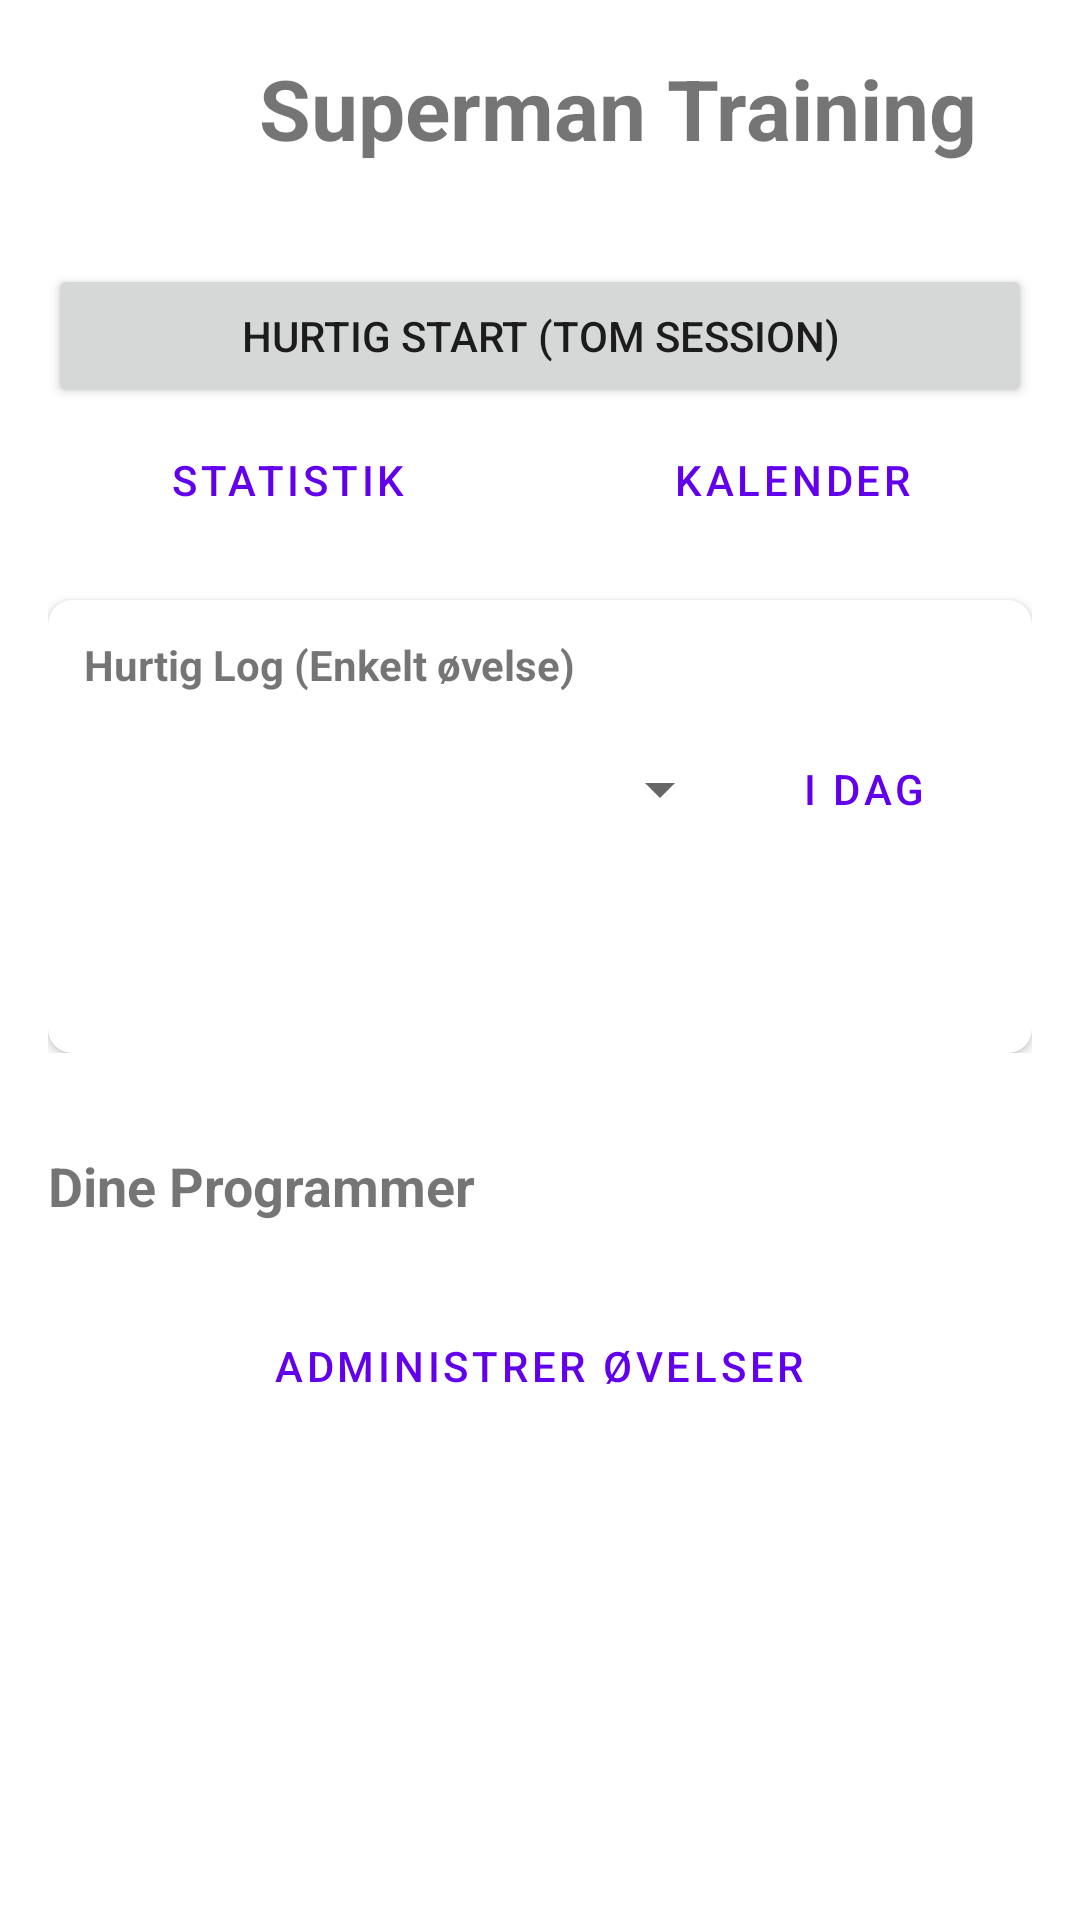

Reconstruct the res/layout file that produces this screen, plus the resources it refers to.
<!-- AndroidManifest.xml: application theme Theme.Supermand -->
<!-- res/layout/activity_main.xml -->
<?xml version="1.0" encoding="utf-8"?>
<androidx.coordinatorlayout.widget.CoordinatorLayout xmlns:android="http://schemas.android.com/apk/res/android"
    xmlns:app="http://schemas.android.com/apk/res-auto"
    xmlns:tools="http://schemas.android.com/tools"
    android:layout_width="match_parent"
    android:layout_height="match_parent"
    tools:context=".MainActivity">

    <com.google.android.material.appbar.AppBarLayout
        android:layout_width="match_parent"
        android:layout_height="wrap_content"
        android:background="@android:color/transparent"
        app:elevation="0dp">

        <LinearLayout
            android:layout_width="match_parent"
            android:layout_height="wrap_content"
            android:orientation="vertical"
            android:padding="16dp">

            <LinearLayout
                android:layout_width="wrap_content"
                android:layout_height="wrap_content"
                android:layout_gravity="center_horizontal"
                android:layout_marginBottom="32dp"
                android:gravity="center_vertical"
                android:orientation="horizontal">

                <ImageView
                    android:layout_width="40dp"
                    android:layout_height="40dp"
                    android:layout_marginEnd="12dp"
                    android:src="@drawable/superman_120" />

                <TextView
                    android:id="@+id/tvTitle"
                    android:layout_width="wrap_content"
                    android:layout_height="wrap_content"
                    android:text="Superman Training"
                    android:textSize="28sp"
                    android:textStyle="bold" />
            </LinearLayout>

            <LinearLayout
                android:id="@+id/llButtons"
                android:layout_width="match_parent"
                android:layout_height="wrap_content"
                android:orientation="vertical">

                <Button
                    android:id="@+id/btnQuickStart"
                    android:layout_width="match_parent"
                    android:layout_height="wrap_content"
                    android:text="Hurtig start (Tom session)" />

                <LinearLayout
                    android:layout_width="match_parent"
                    android:layout_height="wrap_content"
                    android:orientation="horizontal"
                    android:weightSum="2">

                    <Button
                        android:id="@+id/btnShowStats"
                        style="@style/Widget.MaterialComponents.Button.OutlinedButton"
                        android:layout_width="0dp"
                        android:layout_height="wrap_content"
                        android:layout_marginEnd="4dp"
                        android:layout_weight="1"
                        android:text="Statistik" />

                    <Button
                        android:id="@+id/btnShowCalendar"
                        style="@style/Widget.MaterialComponents.Button.OutlinedButton"
                        android:layout_width="0dp"
                        android:layout_height="wrap_content"
                        android:layout_marginStart="4dp"
                        android:layout_weight="1"
                        android:text="Kalender" />
                </LinearLayout>
            </LinearLayout>

            
            <com.google.android.material.card.MaterialCardView
                android:layout_width="match_parent"
                android:layout_height="wrap_content"
                android:layout_marginTop="16dp"
                app:cardCornerRadius="8dp"
                app:cardElevation="2dp">

                <LinearLayout
                    android:layout_width="match_parent"
                    android:layout_height="wrap_content"
                    android:orientation="vertical"
                    android:padding="12dp">

                    <TextView
                        android:layout_width="wrap_content"
                        android:layout_height="wrap_content"
                        android:text="Hurtig Log (Enkelt øvelse)"
                        android:textStyle="bold" />

                    <LinearLayout
                        android:layout_width="match_parent"
                        android:layout_height="wrap_content"
                        android:layout_marginTop="8dp"
                        android:gravity="center_vertical"
                        android:orientation="horizontal">

                        <Spinner
                            android:id="@+id/spinnerExercises"
                            android:layout_width="0dp"
                            android:layout_height="wrap_content"
                            android:layout_weight="1" />

                        <Button
                            android:id="@+id/btnSelectDate"
                            style="@style/Widget.MaterialComponents.Button.TextButton"
                            android:layout_width="wrap_content"
                            android:layout_height="wrap_content"
                            android:text="I dag" />
                    </LinearLayout>

                    <Button
                        android:id="@+id/btnQuickLog"
                        style="@style/Widget.MaterialComponents.Button.UnelevatedButton"
                        android:layout_width="match_parent"
                        android:layout_height="wrap_content"
                        android:layout_marginTop="4dp"
                        android:text="Log øvelse" />
                </LinearLayout>
            </com.google.android.material.card.MaterialCardView>
        </LinearLayout>
    </com.google.android.material.appbar.AppBarLayout>

    <androidx.core.widget.NestedScrollView
        android:layout_width="match_parent"
        android:layout_height="match_parent"
        app:layout_behavior="@string/appbar_scrolling_view_behavior">

        <LinearLayout
            android:layout_width="match_parent"
            android:layout_height="wrap_content"
            android:orientation="vertical">

            <TextView
                android:id="@+id/tvTemplatesHeader"
                android:layout_width="wrap_content"
                android:layout_height="wrap_content"
                android:layout_marginStart="16dp"
                android:layout_marginTop="16dp"
                android:text="Dine Programmer"
                android:textSize="18sp"
                android:textStyle="bold" />

            <androidx.recyclerview.widget.RecyclerView
                android:id="@+id/rvTemplates"
                android:layout_width="match_parent"
                android:layout_height="wrap_content"
                android:layout_marginTop="8dp"
                android:nestedScrollingEnabled="false" />

            <Button
                android:id="@+id/btnManageExercises"
                style="@style/Widget.MaterialComponents.Button.TextButton"
                android:layout_width="wrap_content"
                android:layout_height="wrap_content"
                android:layout_gravity="center_horizontal"
                android:layout_marginTop="16dp"
                android:layout_marginBottom="16dp"
                android:text="Administrer øvelser" />

            
            <Space
                android:layout_width="match_parent"
                android:layout_height="80dp" />
        </LinearLayout>
    </androidx.core.widget.NestedScrollView>

</androidx.coordinatorlayout.widget.CoordinatorLayout>
<!-- resources referenced by this layout -->
<resources>
  <style name="Theme.Supermand" parent="Theme.MaterialComponents.DayNight.NoActionBar">
          
          <item name="colorPrimary">@color/purple_500</item>
          <item name="colorPrimaryVariant">@color/purple_700</item>
          <item name="colorOnPrimary">@color/white</item>
          
          <item name="colorSecondary">@color/teal_200</item>
          <item name="colorSecondaryVariant">@color/teal_700</item>
          <item name="colorOnSecondary">@color/black</item>
          
          <item name="android:statusBarColor">?attr/colorPrimaryVariant</item>
  
          
          <item name="editTextStyle">@style/Widget.App.EditText</item>
      </style>
  <style name="Widget.App.EditText" parent="Widget.AppCompat.EditText">
          <item name="android:textColor">?android:attr/textColorPrimary</item>
          <item name="android:textColorHint">?android:attr/textColorHint</item>
          <item name="android:background">?android:attr/editTextBackground</item>
      </style>
  <!-- not gathered from this repository: default colours our renderer supplied (Android Studio template values) -->
  <color name="purple_500">#FF6200EE</color>
  <color name="purple_700">#FF3700B3</color>
  <color name="teal_200">#FF03DAC5</color>
  <color name="teal_700">#FF018786</color>
  <color name="black">#FF000000</color>
  <color name="white">#FFFFFFFF</color>
</resources>
